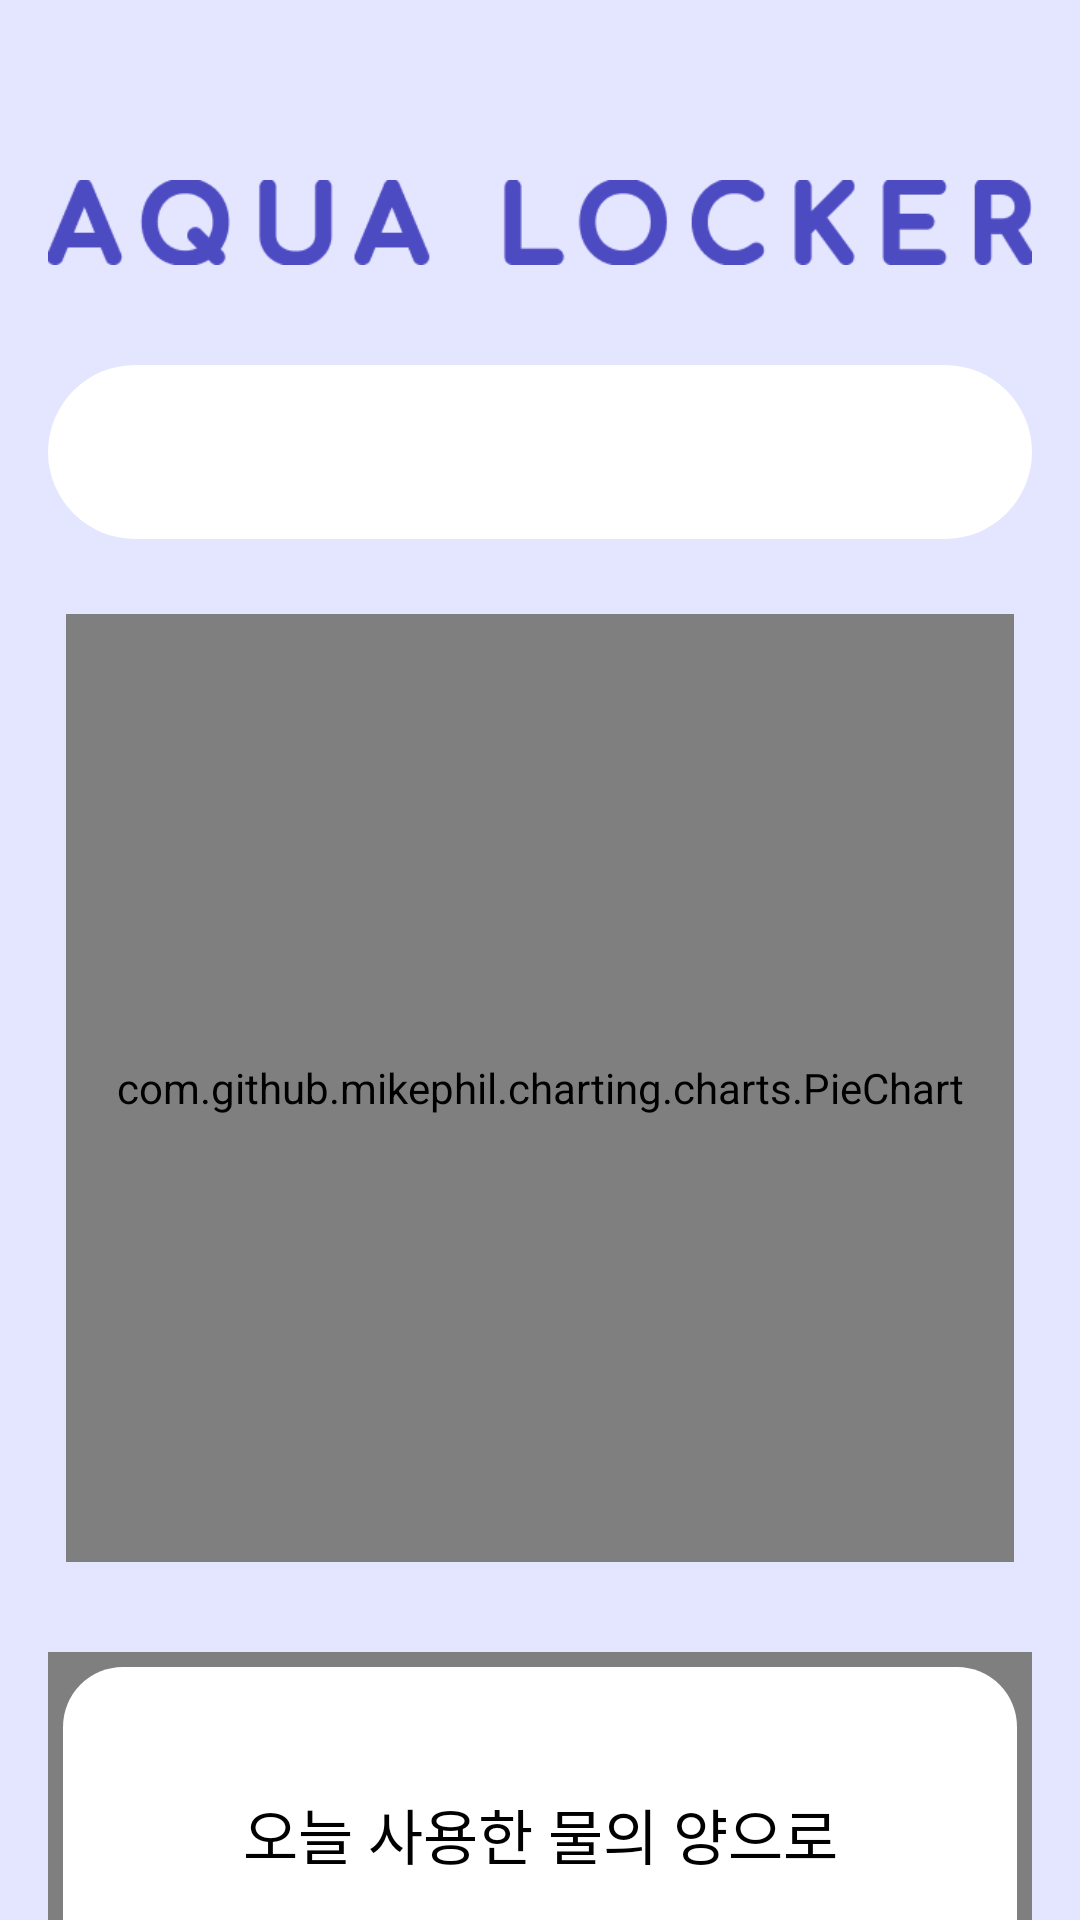

Here is an Android app screen rendered from its layout file. Give the layout XML and the strings, colors and styles it references.
<!-- AndroidManifest.xml: application theme Theme.Water -->
<!-- res/layout/fragment_home.xml -->
<?xml version="1.0" encoding="utf-8"?>
<layout xmlns:android="http://schemas.android.com/apk/res/android"
    xmlns:app="http://schemas.android.com/apk/res-auto"
    xmlns:tools="http://schemas.android.com/tools"
    xmlns:bind="http://schemas.android.com/apk/res-auto">
    <data>
        <variable
            name="vm"
            type="com.arduino.water.main.fragment.HomeViewModel"/>
    </data>

    <androidx.constraintlayout.widget.ConstraintLayout
        android:layout_width="match_parent"
        android:layout_height="match_parent"
        android:background="@color/background"
        tools:ignore="SpUsage"
        >

        <androidx.core.widget.NestedScrollView
            android:layout_width="match_parent"
            android:layout_height="match_parent">

            <androidx.constraintlayout.widget.ConstraintLayout
                android:layout_width="match_parent"
                android:layout_height="wrap_content">

                <ImageView
                    android:id="@+id/tv_title"
                    android:layout_width="0dp"
                    android:layout_height="0dp"
                    app:layout_constraintTop_toTopOf="parent"
                    app:layout_constraintStart_toStartOf="parent"
                    app:layout_constraintEnd_toEndOf="parent"
                    android:layout_marginStart="16dp"
                    android:layout_marginEnd="16dp"
                    android:src="@drawable/intro"
                    app:layout_constraintDimensionRatio="H,6:1"
                    android:scaleType="centerInside"
                    android:layout_marginTop="47dp"
                    />

                <androidx.constraintlayout.widget.ConstraintLayout
                    android:id="@+id/layout_house_member"
                    android:layout_width="0dp"
                    android:layout_height="wrap_content"
                    app:layout_constraintTop_toBottomOf="@id/tv_title"
                    app:layout_constraintStart_toStartOf="parent"
                    app:layout_constraintEnd_toEndOf="parent"
                    android:layout_marginStart="16dp"
                    android:layout_marginEnd="16dp"
                    android:layout_marginTop="20dp"
                    android:background="@drawable/shape_white_30"
                    >

                    <androidx.recyclerview.widget.RecyclerView
                        android:id="@+id/recyclerview_house_member"
                        android:layout_width="match_parent"
                        android:layout_height="wrap_content"
                        app:layout_constraintTop_toTopOf="parent"
                        android:layout_marginTop="20dp"
                        />

                    <View
                        android:layout_width="match_parent"
                        android:layout_height="1dp"
                        android:background="@android:color/transparent"
                        app:layout_constraintTop_toBottomOf="@id/recyclerview_house_member"
                        android:layout_marginTop="37dp"
                        />

                </androidx.constraintlayout.widget.ConstraintLayout>

                <com.github.mikephil.charting.charts.PieChart
                    android:id="@+id/pie_chart"
                    android:layout_width="0dp"
                    android:layout_height="0dp"
                    app:layout_constraintTop_toBottomOf="@id/layout_house_member"
                    app:layout_constraintStart_toStartOf="parent"
                    app:layout_constraintEnd_toEndOf="parent"
                    android:layout_marginTop="25dp"
                    android:layout_marginStart="22dp"
                    android:layout_marginEnd="22dp"
                    app:layout_constraintDimensionRatio="H,1:1"
                    />

                <com.arduino.water.custom_view.RadiusImageView
                    android:id="@+id/iv_background_image"
                    android:layout_width="match_parent"
                    android:layout_height="0dp"
                    android:src="@drawable/water_background"
                    android:layout_marginStart="16dp"
                    android:layout_marginEnd="16dp"
                    app:layout_constraintTop_toBottomOf="@id/pie_chart"
                    android:layout_marginTop="30dp"
                    android:scaleType="center"
                    app:layout_constraintDimensionRatio="H,1.67:1"
                    />

                <androidx.constraintlayout.widget.ConstraintLayout
                    android:layout_width="0dp"
                    android:layout_height="0dp"
                    app:layout_constraintTop_toTopOf="@id/iv_background_image"
                    app:layout_constraintStart_toStartOf="@id/iv_background_image"
                    app:layout_constraintEnd_toEndOf="@id/iv_background_image"
                    app:layout_constraintBottom_toBottomOf="@id/iv_background_image"
                    android:layout_margin="5dp"
                    android:background="@drawable/shape_white_20"
                    >

                    <TextView
                        android:id="@+id/tv_water_info"
                        android:layout_width="wrap_content"
                        android:layout_height="wrap_content"
                        app:layout_constraintTop_toTopOf="parent"
                        app:layout_constraintStart_toStartOf="parent"
                        app:layout_constraintEnd_toEndOf="parent"
                        app:layout_constraintBottom_toBottomOf="parent"
                        android:text="@string/water_info"
                        android:textSize="20dp"
                        android:gravity="center"
                        android:lineSpacingMultiplier="1.3"
                        android:textColor="@color/black"
                        />

                </androidx.constraintlayout.widget.ConstraintLayout>



            </androidx.constraintlayout.widget.ConstraintLayout>


        </androidx.core.widget.NestedScrollView>

    </androidx.constraintlayout.widget.ConstraintLayout>

</layout>
<!-- resources referenced by this layout -->
<resources>
  <color name="background">#E4E5FF</color>
  <color name="black">#FF000000</color>
  <!-- drawable intro: png bitmap (drawable, 6591 bytes) -->
  <!-- drawable shape_white_20 (drawable) -->
  <?xml version="1.0" encoding="utf-8"?>
  <shape xmlns:android="http://schemas.android.com/apk/res/android"
      xmlns:tools="http://schemas.android.com/tools"
      android:shape="rectangle">
      <solid
          android:color="@color/white"
          tools:ignore="ExtraText"/>
      <corners
          android:radius="20dp">
      </corners>
  </shape>
  <!-- drawable shape_white_30 (drawable) -->
  <?xml version="1.0" encoding="utf-8"?>
  <shape xmlns:android="http://schemas.android.com/apk/res/android"
      xmlns:tools="http://schemas.android.com/tools"
      android:shape="rectangle">
      <solid
          android:color="@color/white"
          tools:ignore="ExtraText"/>
      <corners
          android:radius="30dp">
      </corners>
  </shape>
  <!-- drawable water_background: png bitmap (drawable, 512387 bytes) -->
  <string name="water_info">오늘 사용한 물의 양으로\n올림픽 규격 수영장🏊을\nn번 채울 수 있어요!</string>
  <style name="Theme.Water" parent="Theme.MaterialComponents.DayNight.NoActionBar">
          
          <item name="colorPrimary">@color/basic</item>
          <item name="colorPrimaryVariant">@color/background</item>
          <item name="colorOnPrimary">@color/white</item>
          
          <item name="colorSecondary">@color/basic</item>
          <item name="colorSecondaryVariant">@color/basic</item>
          <item name="colorOnSecondary">@color/black</item>
          
          <item name="android:statusBarColor" tools:targetApi="l">?attr/colorPrimaryVariant</item>
          <item name="android:windowLightStatusBar">true</item>
          
      </style>
  <color name="white">#FFFFFFFF</color>
  <color name="basic">#6369FF</color>
</resources>
